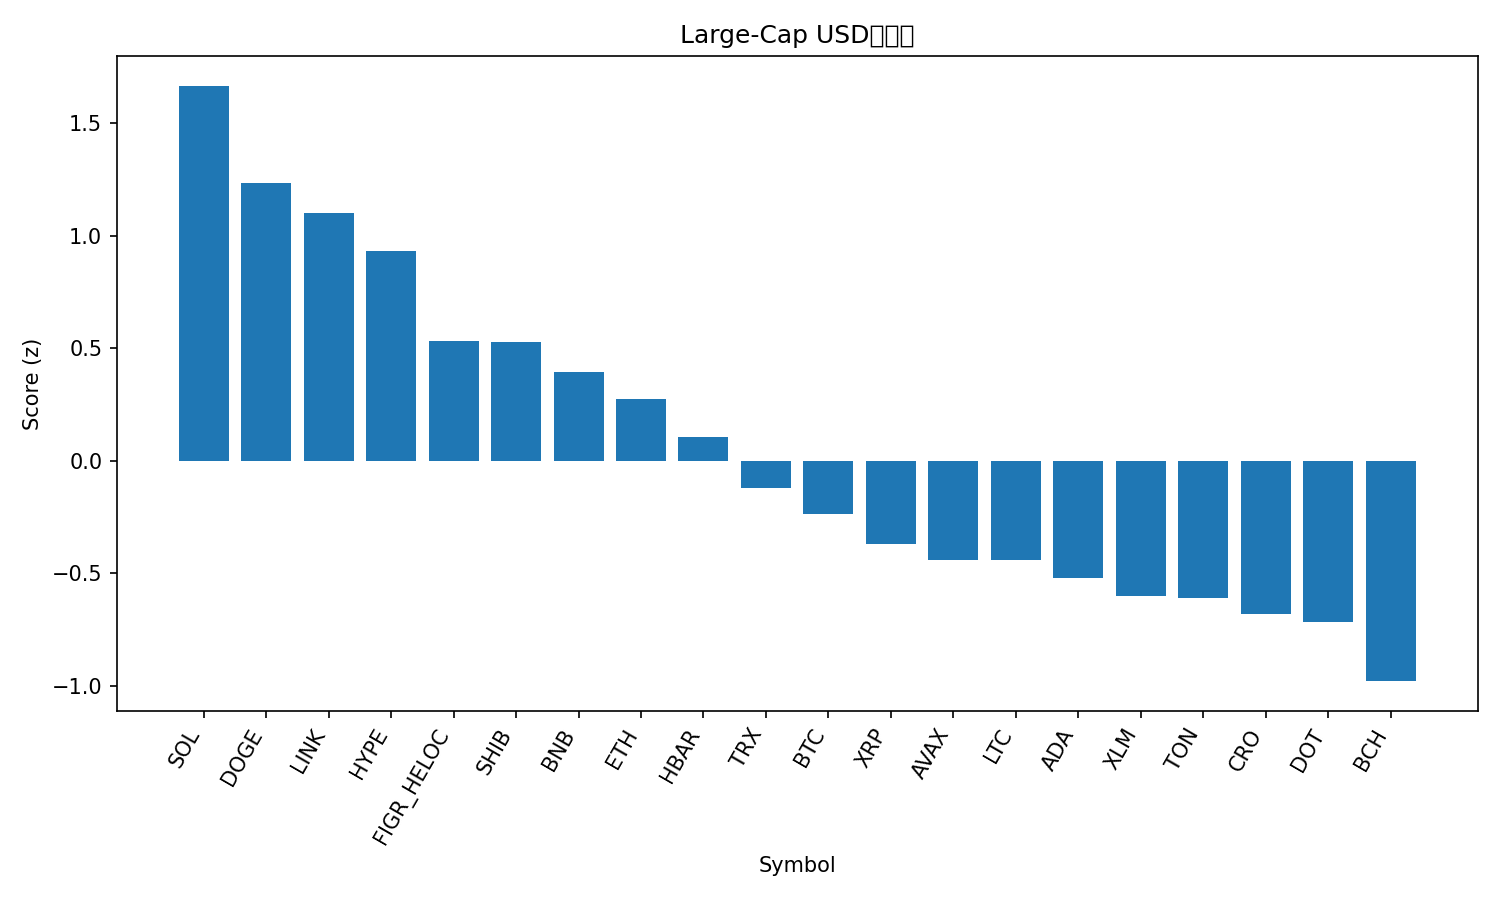

The table this chart was drawn from, first rows:
rank, name, symbol, price, pct_1h, pct_24h, pct_7d, pct_1h_vs_btc, pct_24h_vs_btc, pct_7d_vs_btc, market_cap_rank, market_cap, volume_usd, score
1, Solana, SOL, 238, 0.1844, 6.054, 15.22, 0.2948, 5.046, 13.13, 5, 129091534031, 13716665515, 1.667
2, Dogecoin, DOGE, 0.2599, 0.08212, 4.168, 19.87, 0.1925, 3.16, 17.78, 8, 39241989455, 4016851953, 1.233
3, Chainlink, LINK, 24.51, 0.3428, 3.301, 7.101, 0.4532, 2.293, 5.009, 13, 16605510951, 1197529018, 1.103
4, Hyperliquid, HYPE, 56.21, 0.01331, 2.906, 22.5, 0.1237, 1.898, 20.4, 15, 15218201686, 948149272, 0.933
5, Figure Heloc, FIGR_HELOC, 1.037, -0.002219, 4.413, 0.2687, 0.1082, 3.405, -1.823, 19, 12833900091, 41253136, 0.532
6, Shiba Inu, SHIB, 1.334e-05, 0.1813, 1.637, 8.447, 0.2917, 0.6286, 6.355, 31, 7859902539, 259999061, 0.529
7, BNB, BNB, 907.1, 0.2184, 0.9277, 6.626, 0.3288, -0.08048, 4.534, 6, 126226076634, 1384537934, 0.3938
8, Ethereum, ETH, 4520, 0.001086, 2.526, 2.57, 0.1115, 1.518, 0.4783, 2, 545600982568, 36360547771, 0.2758
9, Hedera, HBAR, 0.2406, -0.02865, 1.146, 9.588, 0.08175, 0.1374, 7.496, 25, 10194760068, 313784006, 0.1068
10, TRON, TRX, 0.3486, -0.04502, 1.101, 3.361, 0.06538, 0.09314, 1.269, 10, 32995496275, 826263378, -0.1196
11, Bitcoin, BTC, 114977, -0.1104, 1.008, 2.092, 0.0, 0.0, 0.0, 1, 2289178697196, 51665479988, -0.2338
12, XRP, XRP, 3.05, -0.2341, 0.8305, 7.161, -0.1237, -0.1777, 5.068, 3, 181641158655, 6099850259, -0.37
13, Avalanche, AVAX, 28.56, -0.1247, -1.542, 14.9, -0.01431, -2.55, 12.81, 22, 12060383526, 928869387, -0.4403
14, Litecoin, LTC, 115.8, 0.01284, -0.8008, 2.306, 0.1232, -1.809, 0.2138, 27, 8827605362, 738444824, -0.4413
15, Cardano, ADA, 0.8931, -0.3454, 0.9199, 8.132, -0.235, -0.08834, 6.04, 11, 32613252620, 1807750422, -0.5196
16, Stellar, XLM, 0.393, -0.2868, 0.1034, 7.773, -0.1764, -0.9048, 5.681, 20, 12489184855, 315522414, -0.6
17, Toncoin, TON, 3.19, -0.07746, -0.8534, 2.226, 0.03294, -1.862, 0.1336, 29, 8191407213, 156585111, -0.6091
18, Cronos, CRO, 0.2563, 0.07793, -1.485, -4.58, 0.1883, -2.493, -6.672, 28, 8614780340, 78651523, -0.682
19, Polkadot, DOT, 4.19, -0.3795, 0.04327, 9.622, -0.2691, -0.9649, 7.529, 34, 6381955420, 270452963, -0.7135
20, Bitcoin Cash, BCH, 591, -0.2686, -0.6002, -0.9165, -0.1582, -1.608, -3.009, 23, 11776241609, 375058026, -0.9783
21, Sui, SUI, 3.65, -0.7182, 1.073, 8.101, -0.6078, 0.06436, 6.009, 18, 13045092690, 1082871262, -1.125
